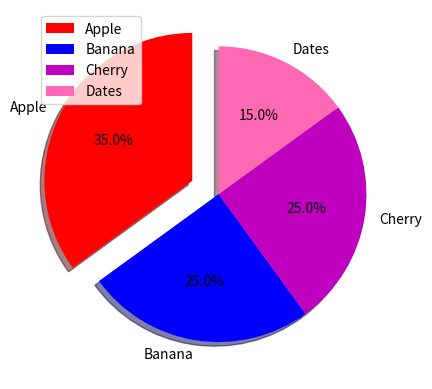

Python code for this plot:
import numpy as np
import matplotlib.pyplot as plt

x = [35,25,25,15]


plt.pie(x, labels=['Apple', 'Banana', 'Cherry', 'Dates'],colors = ['r','b','m','hotpink'],
         explode=(0.2, 0, 0, 0), autopct='%1.1f%%', startangle=90, shadow = True)

plt.legend(loc = 'upper left')
plt.show()
